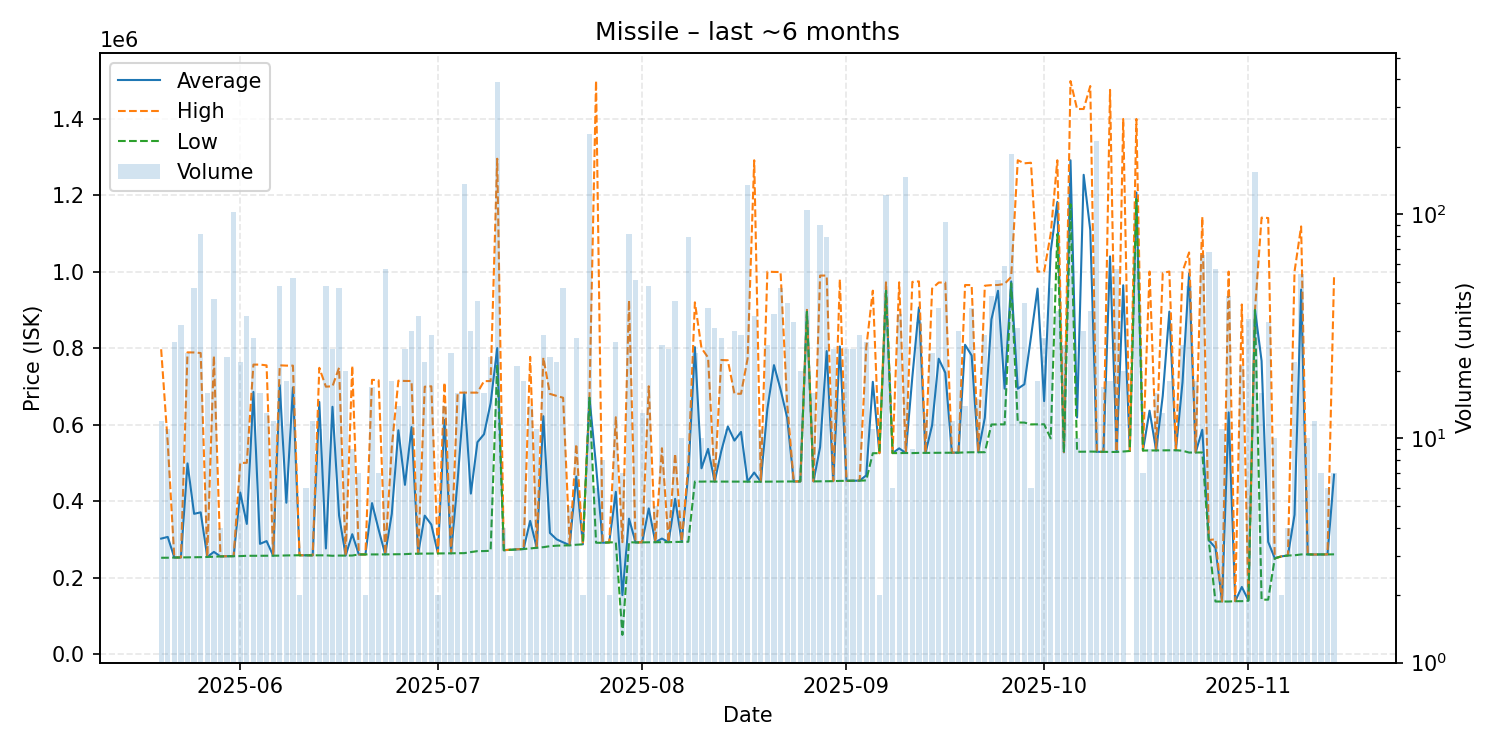

The table this chart was drawn from, first rows:
date, average, highest, lowest, order_count, volume
2025-05-20, 301733, 796800, 251600, 9, 12
2025-05-21, 306136, 551600, 251700, 7, 11
2025-05-22, 252274, 252300, 252200, 6, 27
2025-05-23, 252447, 252500, 252400, 4, 32
2025-05-24, 498362, 788700, 252800, 11, 24
2025-05-25, 366506, 788400, 252900, 11, 47
2025-05-26, 370384, 787000, 253200, 9, 82
2025-05-27, 253750, 254300, 253700, 5, 16
2025-05-28, 266964, 779500, 254300, 8, 42
2025-05-29, 255200, 255200, 255200, 2, 4
2025-05-30, 255530, 255600, 255500, 5, 23
2025-05-31, 256000, 256000, 256000, 14, 102
2025-06-01, 422155, 499500, 256000, 10, 22
2025-06-02, 340111, 499900, 256800, 5, 35
2025-06-03, 685214, 756700, 256700, 5, 28
2025-06-04, 288012, 756700, 256800, 10, 16
2025-06-05, 295223, 754700, 256950, 7, 13
2025-06-06, 257100, 257200, 257000, 5, 12
2025-06-07, 702906, 754800, 257200, 10, 48
2025-06-08, 395561, 754000, 257700, 7, 18
2025-06-09, 696800, 754000, 257900, 7, 52
2025-06-10, 258200, 258200, 258200, 2, 2
2025-06-11, 258067, 258200, 258000, 5, 6
2025-06-12, 258000, 258000, 258000, 3, 12
2025-06-13, 659145, 748300, 258000, 4, 11
2025-06-14, 275938, 699000, 258000, 4, 48
2025-06-15, 646424, 700000, 256800, 8, 25
2025-06-16, 362064, 748500, 257400, 11, 47
2025-06-17, 257380, 257400, 257300, 5, 20
2025-06-18, 313222, 753600, 257500, 3, 9
2025-06-19, 260300, 260300, 260300, 5, 7
2025-06-20, 260300, 260300, 260300, 2, 2
2025-06-21, 394565, 716800, 260300, 6, 17
2025-06-22, 325443, 715900, 260300, 5, 7
2025-06-23, 260498, 260500, 260400, 3, 57
2025-06-24, 366478, 540000, 260700, 13, 18
2025-06-25, 585079, 714700, 261100, 4, 14
2025-06-26, 442276, 713900, 261100, 6, 25
2025-06-27, 593343, 713800, 262100, 8, 30
2025-06-28, 262349, 262400, 262300, 6, 35
2025-06-29, 361759, 698900, 262600, 7, 22
2025-06-30, 338441, 700000, 262700, 10, 29
2025-07-01, 263000, 263000, 263000, 2, 2
2025-07-02, 611836, 709900, 263000, 10, 14
2025-07-03, 263204, 263300, 263200, 2, 24
2025-07-04, 455075, 683400, 263500, 6, 16
2025-07-05, 683400, 683500, 263700, 20, 136
2025-07-06, 419427, 683400, 266500, 12, 30
2025-07-07, 553920, 683400, 269000, 15, 41
2025-07-08, 574719, 713600, 269100, 6, 16
2025-07-09, 655757, 713600, 270000, 4, 23
2025-07-10, 799900, 1295000, 756700, 53, 389
2025-07-11, 271400, 271500, 271300, 2, 4
2025-07-12, 272567, 272900, 272400, 3, 3
2025-07-13, 273548, 273750, 273500, 6, 21
2025-07-14, 274506, 274700, 274400, 5, 18
2025-07-15, 348036, 776950, 276100, 9, 14
2025-07-16, 278300, 278600, 277800, 5, 11
2025-07-17, 621766, 774950, 279300, 13, 29
2025-07-18, 316470, 680200, 281900, 12, 23
... 119 more rows
